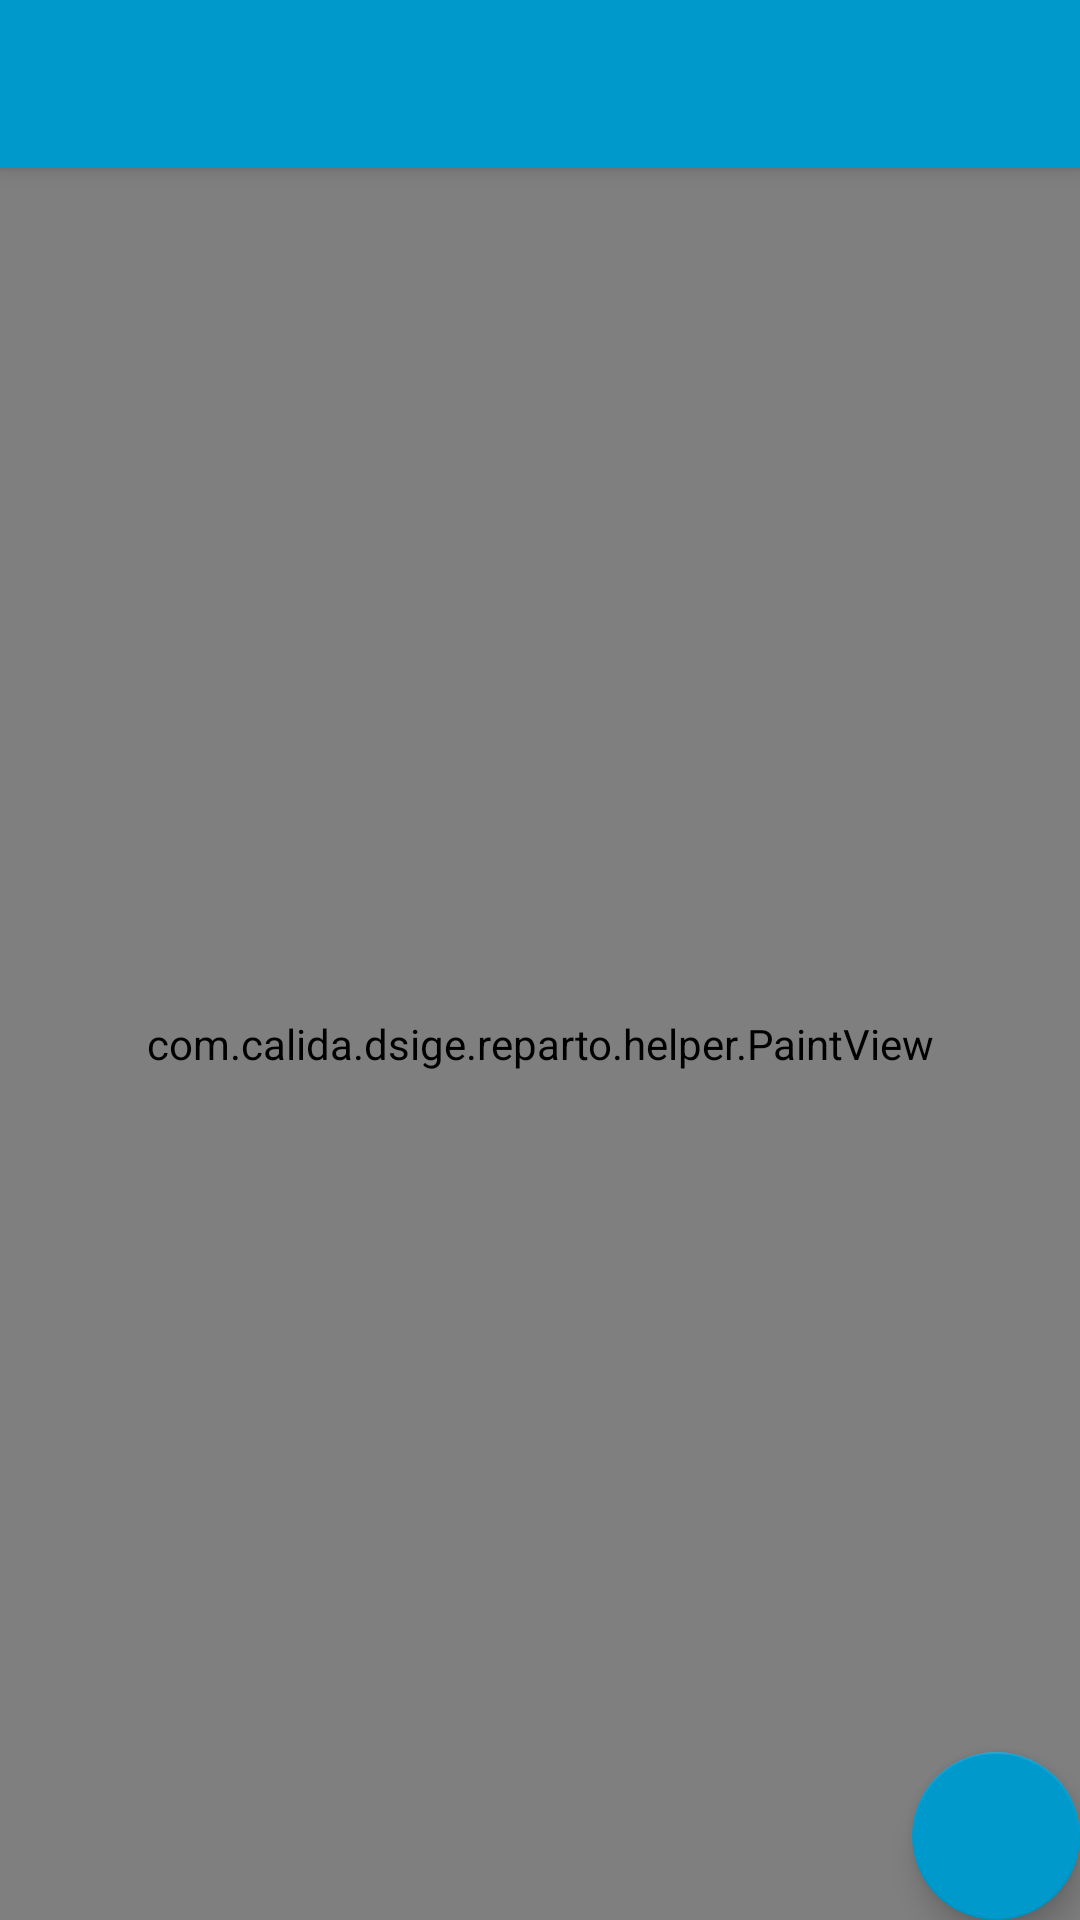

The Android layout XML behind this screen, and the referenced resources:
<!-- AndroidManifest.xml: application theme AppTheme -->
<!-- res/layout/activity_firm.xml -->
<?xml version="1.0" encoding="utf-8"?>
<LinearLayout xmlns:android="http://schemas.android.com/apk/res/android"
    xmlns:app="http://schemas.android.com/apk/res-auto"
    xmlns:tools="http://schemas.android.com/tools"
    android:layout_width="match_parent"
    android:layout_height="match_parent"
    android:orientation="vertical"
    tools:context=".ui.activities.FirmActivity">

    <include
        android:id="@+id/toolbar"
        layout="@layout/toolbar" />

    <FrameLayout
        android:layout_width="match_parent"
        android:layout_height="match_parent">

        <com.calida.dsige.reparto.helper.PaintView
            android:id="@+id/paintView"
            android:layout_width="match_parent"
            android:layout_height="match_parent" />

        <com.google.android.material.floatingactionbutton.FloatingActionButton
            android:id="@+id/fabFirma"
            style="@style/Widget.MaterialComponents.FloatingActionButton"
            android:layout_width="wrap_content"
            android:layout_height="wrap_content"
            android:layout_gravity="bottom|end"
            android:layout_margin="@dimen/fab_margin"
            app:backgroundTint="@color/colorPrimary"
            app:srcCompat="@drawable/ic_check"
            app:tint="@color/colorWhite" />
    </FrameLayout>
</LinearLayout>
<!-- res/layout/toolbar.xml (included above) -->
<?xml version="1.0" encoding="utf-8"?>
<androidx.appcompat.widget.Toolbar xmlns:android="http://schemas.android.com/apk/res/android"
xmlns:app="http://schemas.android.com/apk/res-auto"
xmlns:tools="http://schemas.android.com/tools"
android:id="@+id/toolbar"
android:layout_width="match_parent"
android:layout_height="wrap_content"
android:background="@color/colorPrimary"
android:elevation="4dp"
android:theme="@style/ThemeOverlay.AppCompat.Dark.ActionBar"
app:popupTheme="@style/ThemeOverlay.AppCompat.Light"
tools:ignore="UnusedAttribute"/>
<!-- resources referenced by this layout -->
<resources>
  <color name="colorPrimary">#0099CC</color>
  <color name="colorWhite">#fff</color>
  <style name="AppTheme" parent="Theme.MaterialComponents.Light.NoActionBar">
          
          <item name="colorPrimary">@color/colorPrimary</item>
          <item name="colorPrimaryDark">@color/colorPrimaryDark</item>
          <item name="colorAccent">@color/colorAccent</item>
          
      </style>
  <color name="colorPrimaryDark">#3498db</color>
  <color name="colorAccent">#FF5252</color>
</resources>
